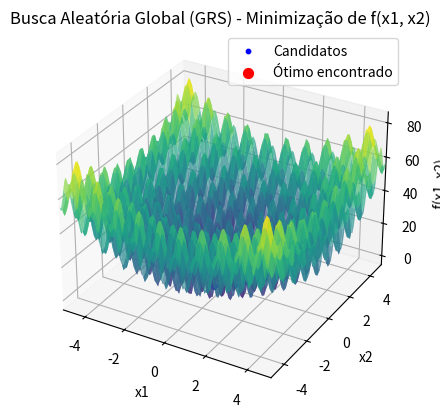

The matplotlib source for this figure:
import numpy as np
import matplotlib.pyplot as plt
from mpl_toolkits.mplot3d import Axes3D

# Definindo a função a ser minimizada
def f(x):
    return (x[0]**2 - 10 * np.cos(2 * np.pi * x[0]) + 10) + \
           (x[1]**2 - 10 * np.cos(2 * np.pi * x[1]) + 10)

# Inicializando o algoritmo de Busca Aleatória Global (GRS)
def grs(f, bounds, N, Nmax):
    # Gerar N pontos iniciais uniformemente dentro dos limites
    x_best = np.random.uniform(bounds[0], bounds[1], (N, 2))
    f_best = np.array([f(x) for x in x_best])
    
    # Encontrar o melhor ponto inicial
    min_index = np.argmin(f_best)
    x_best = x_best[min_index]
    f_best = f_best[min_index]
    
    # Lista para armazenar todos os pontos candidatos
    all_candidates = [x_best]
    
    # Rodar o algoritmo por Nmax iterações
    for _ in range(Nmax):
        x_cand = np.random.uniform(bounds[0], bounds[1], (N, 2))
        f_cand = np.array([f(x) for x in x_cand])
        
        # Encontrar o melhor ponto candidato
        min_index = np.argmin(f_cand)
        x_cand_best = x_cand[min_index]
        f_cand_best = f_cand[min_index]
        
        # Se o candidato for melhor, atualiza a melhor solução
        if f_cand_best < f_best:  # Minimização
            x_best = x_cand_best
            f_best = f_cand_best
        
        # Armazenar o melhor ponto encontrado até agora
        all_candidates.append(x_best)
    
    return x_best, f_best, np.array(all_candidates)

# Parâmetros do problema
bounds = (np.array([-5.12, -5.12]), np.array([5.12, 5.12]))
N = 50  # Número de candidatos por iteração
Nmax = 1000  # Número máximo de iterações

# Rodar o algoritmo GRS
x_opt, f_opt, candidates = grs(f, bounds, N, Nmax)

# Resultados
print(f"Solução ótima encontrada: x = {x_opt}")
print(f"Valor mínimo da função: f(x) = {f_opt}")

# Visualização da função e dos pontos candidatos (Gráfico 3D)
x1_vals = np.linspace(bounds[0][0], bounds[1][0], 100)
x2_vals = np.linspace(bounds[0][1], bounds[1][1], 100)
X1, X2 = np.meshgrid(x1_vals, x2_vals)
Z = (X1**2 - 10 * np.cos(2 * np.pi * X1) + 10) + \
    (X2**2 - 10 * np.cos(2 * np.pi * X2) + 10)

fig = plt.figure()
ax = fig.add_subplot(111, projection='3d')

# Plotando a superfície da função
ax.plot_surface(X1, X2, Z, cmap='viridis', alpha=0.7)

# Plotando os pontos candidatos em todas as iterações
ax.scatter(candidates[:, 0], candidates[:, 1], f(candidates.T), color='blue', s=10, label="Candidatos")

# Plotando o ponto ótimo encontrado
ax.scatter(x_opt[0], x_opt[1], f_opt, color='red', s=50, label="Ótimo encontrado")

# Ajustando os rótulos e o título
ax.set_title('Busca Aleatória Global (GRS) - Minimização de f(x1, x2)')
ax.set_xlabel('x1')
ax.set_ylabel('x2')
ax.set_zlabel('f(x1, x2)')
ax.legend()

# Definindo o intervalo dos eixos para cobrir o intervalo completo
ax.set_xlim(bounds[0][0], bounds[1][0])
ax.set_ylim(bounds[0][1], bounds[1][1])

plt.show()
